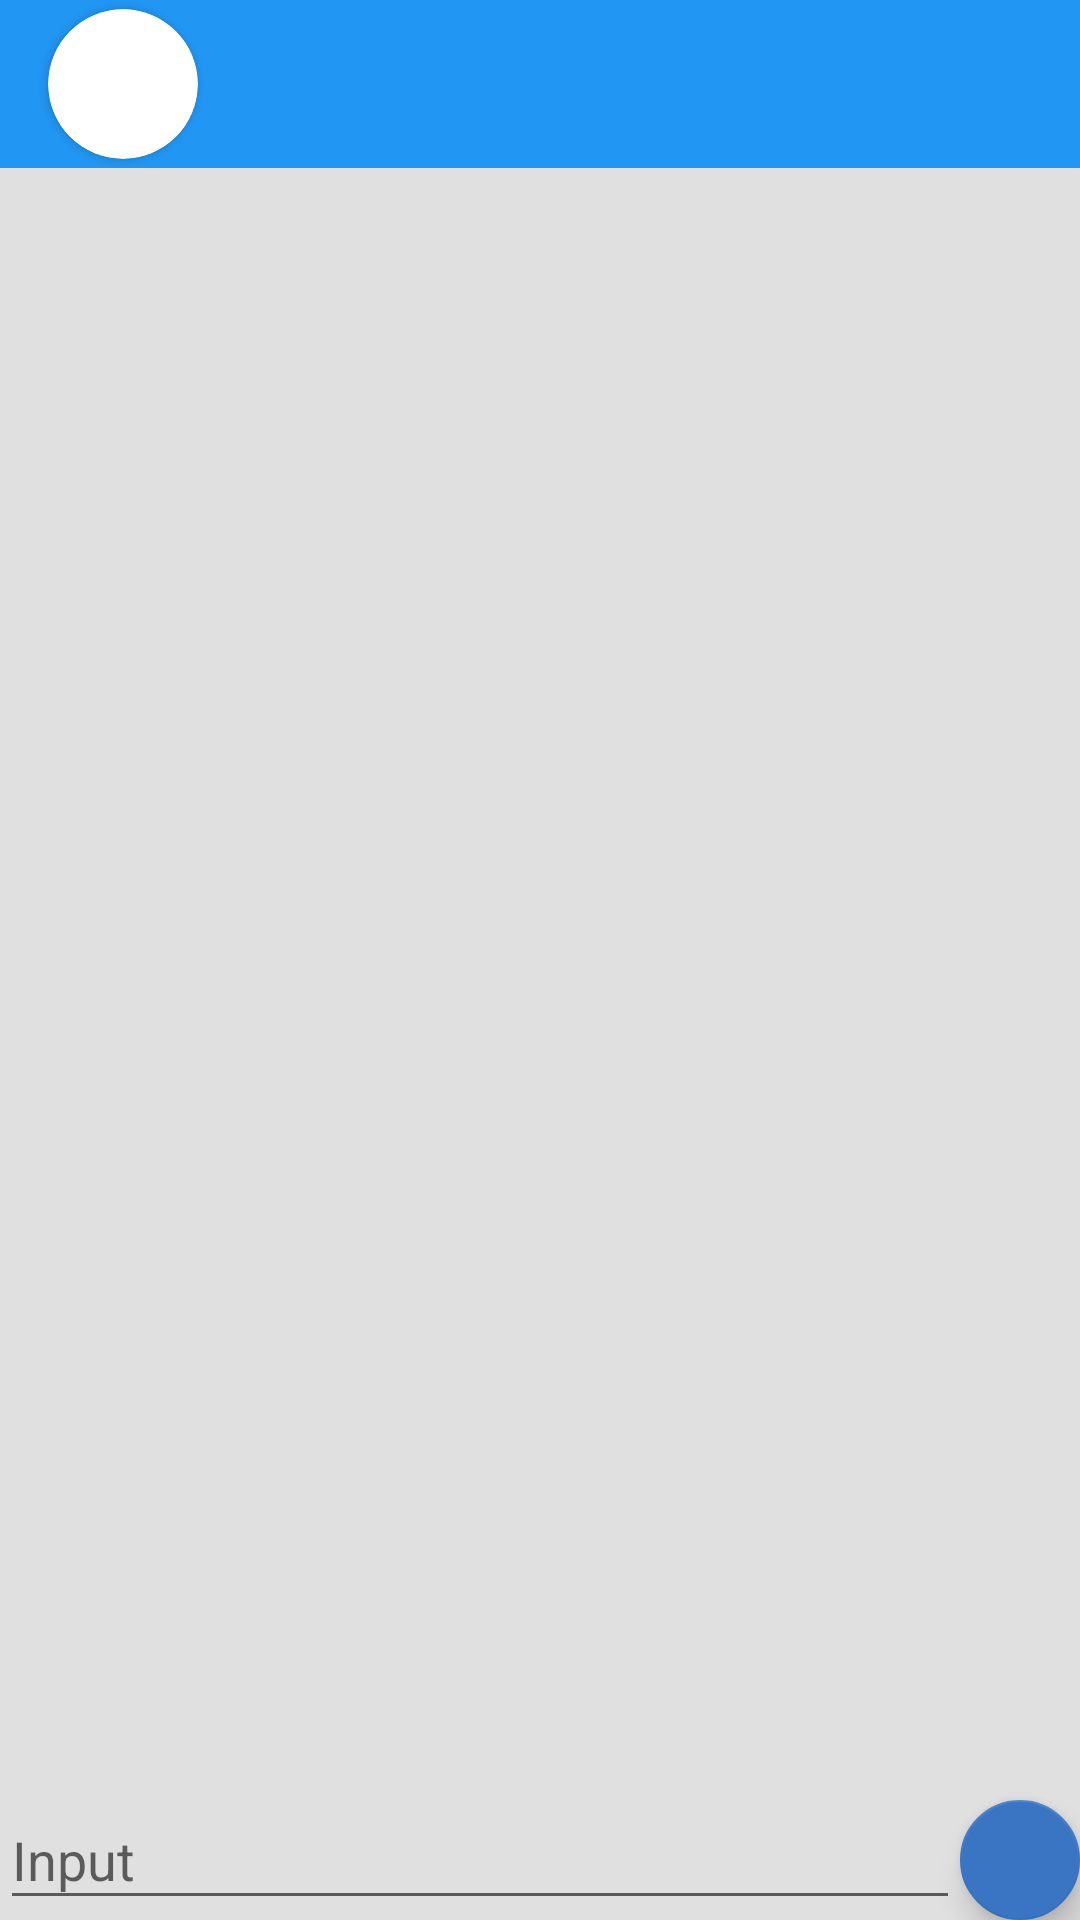

The Android layout XML behind this screen, and the referenced resources:
<!-- AndroidManifest.xml: application theme AppTheme -->
<!-- res/layout/activity_chat.xml -->
<?xml version="1.0" encoding="utf-8"?>
<LinearLayout
    xmlns:app="http://schemas.android.com/apk/res-auto"
    xmlns:android="http://schemas.android.com/apk/res/android"
    android:layout_width="match_parent"
    android:layout_height="match_parent"
    android:orientation="vertical"
    android:background="#e0e0e0">

    <com.google.android.material.appbar.AppBarLayout
        android:layout_width="match_parent"
        android:layout_height="wrap_content">

        <androidx.appcompat.widget.Toolbar
            android:id="@+id/toolbar"
            android:layout_width="match_parent"
            android:layout_height="?attr/actionBarSize"
            app:layout_scrollFlags="scroll|enterAlways"
            android:background="?attr/colorPrimary">
            <androidx.cardview.widget.CardView
                android:layout_width="50dp"
                android:layout_height="50dp"
                app:cardCornerRadius="50dp"
                app:cardElevation="2dp">
            <ImageView
                android:layout_width="wrap_content"
                android:layout_height="wrap_content"
                android:scaleType="centerCrop"
                android:src="@drawable/unnamed"
                android:id="@+id/circle_image_chat"/>
            </androidx.cardview.widget.CardView>

            <TextView
                android:id="@+id/username_text"
                android:textSize="18dp"
                android:textStyle="bold"
                android:layout_marginLeft="16dp"
                android:layout_width="wrap_content"
                android:layout_height="wrap_content" />
        </androidx.appcompat.widget.Toolbar>


    </com.google.android.material.appbar.AppBarLayout>

    <RelativeLayout
        xmlns:tools="http://schemas.android.com/tools"
        android:id="@+id/activity_main"
        android:layout_width="match_parent"
        android:layout_height="match_parent"
        tools:context=".ChatActivity">

        <com.google.android.material.floatingactionbutton.FloatingActionButton
            android:layout_width="wrap_content"
            android:layout_height="wrap_content"
            android:clickable="true"
            android:src="@drawable/baseline_send_black_24dp"
            android:id="@+id/fab"
            android:tint="@android:color/white"
            android:layout_alignParentBottom="true"
            android:layout_alignParentEnd="true"
            app:fabSize="mini" />

        <com.google.android.material.textfield.TextInputLayout
            android:layout_width="match_parent"
            android:layout_height="wrap_content"
            android:layout_toLeftOf="@id/fab"
            android:layout_alignParentBottom="true"
            android:layout_alignParentStart="true">

            <EditText
                android:layout_width="match_parent"
                android:layout_height="wrap_content"
                android:hint="Input"
                android:id="@+id/input"
                />
        </com.google.android.material.textfield.TextInputLayout>

        <ListView
            android:layout_width="match_parent"
            android:layout_height="match_parent"
            android:layout_alignParentTop="true"
            android:layout_alignParentStart="true"
            android:layout_marginLeft="8dp"
            android:layout_marginRight="8dp"
            android:layout_marginTop="8dp"
            android:layout_above="@id/fab"
            android:dividerHeight="16dp"
            android:divider="@android:color/transparent"
            android:id="@+id/list_of_messages"
            android:layout_marginBottom="16dp"/>
    </RelativeLayout>
</LinearLayout>
<!-- resources referenced by this layout -->
<resources>
  <style name="AppTheme" parent="Theme.AppCompat.Light.NoActionBar">
          
          <item name="colorPrimary">#2196F3</item>
          <item name="colorPrimaryDark">#1976D2</item>
          <item name="colorAccent">#3a75c4</item>
          <item name="android:actionMenuTextColor">@color/chat_text</item>
          <item name="actionMenuTextAppearance">@style/menu_text_style</item>
      </style>
  <color name="chat_text">#ffffff</color>
  <style name="menu_text_style" parent="@android:style/TextAppearance.DeviceDefault.Widget.ActionBar.Menu">
          <item name="android:textSize">18dp</item>
      </style>
</resources>
